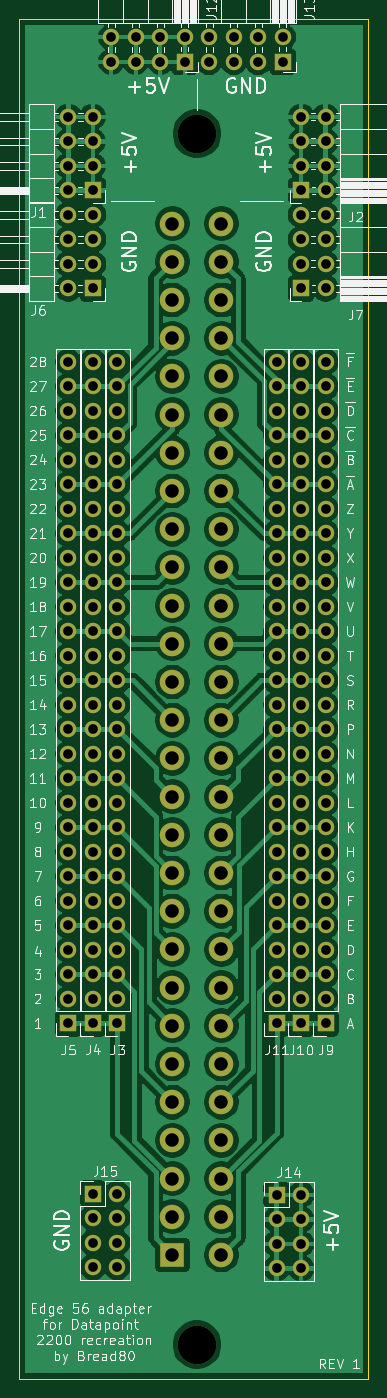
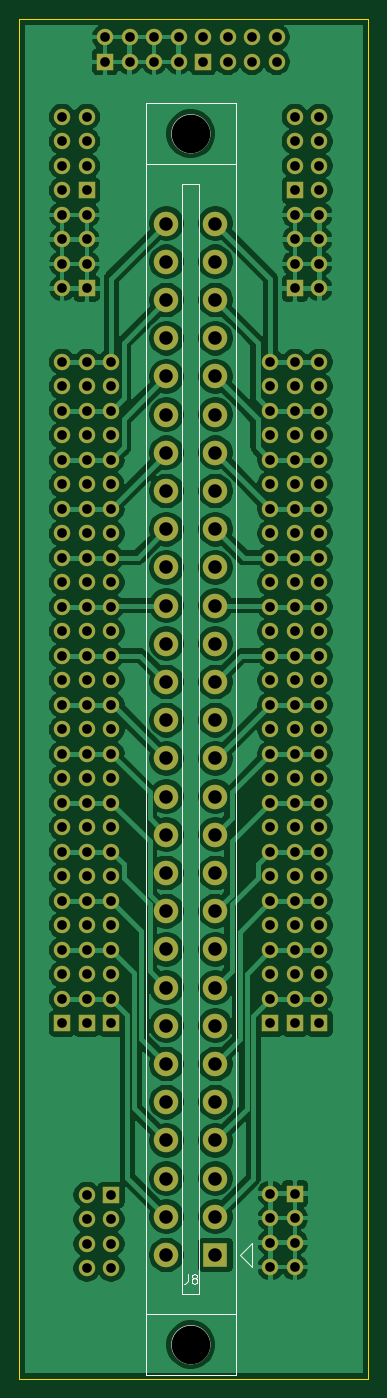
Circuit board: 11 layer files. Board 36.2 x 141.0 mm.
- bottom_copper: Edge56-B_Cu.gbl (228957 bytes)
- bottom_mask: Edge56-B_Mask.gbs (8615 bytes)
- paste: Edge56-B_Paste.gbp (495 bytes)
- bottom_silk: Edge56-B_SilkS.gbo (2433 bytes)
- outline: Edge56-Edge_Cuts.gm1 (735 bytes)
- top_copper: Edge56-F_Cu.gtl (227351 bytes)
- top_mask: Edge56-F_Mask.gts (8615 bytes)
- paste: Edge56-F_Paste.gtp (495 bytes)
- top_silk: Edge56-F_SilkS.gto (69567 bytes)
- drill: Edge56-NPTH.drl (70 bytes)
- drill: Edge56-PTH.drl (4087 bytes)

=== bottom_copper: Edge56-B_Cu.gbl (228957 bytes, source omitted) ===
=== bottom_mask: Edge56-B_Mask.gbs (8615 bytes, source omitted) ===
=== paste: Edge56-B_Paste.gbp ===
G04 #@! TF.GenerationSoftware,KiCad,Pcbnew,(5.1.12)-1*
G04 #@! TF.CreationDate,2023-07-18T15:38:23+01:00*
G04 #@! TF.ProjectId,Edge56,45646765-3536-42e6-9b69-6361645f7063,rev?*
G04 #@! TF.SameCoordinates,Original*
G04 #@! TF.FileFunction,Paste,Bot*
G04 #@! TF.FilePolarity,Positive*
%FSLAX46Y46*%
G04 Gerber Fmt 4.6, Leading zero omitted, Abs format (unit mm)*
G04 Created by KiCad (PCBNEW (5.1.12)-1) date 2023-07-18 15:38:23*
%MOMM*%
%LPD*%
G01*
G04 APERTURE LIST*
G04 APERTURE END LIST*
M02*

=== bottom_silk: Edge56-B_SilkS.gbo ===
G04 #@! TF.GenerationSoftware,KiCad,Pcbnew,(5.1.12)-1*
G04 #@! TF.CreationDate,2023-07-18T15:38:23+01:00*
G04 #@! TF.ProjectId,Edge56,45646765-3536-42e6-9b69-6361645f7063,rev?*
G04 #@! TF.SameCoordinates,Original*
G04 #@! TF.FileFunction,Legend,Bot*
G04 #@! TF.FilePolarity,Positive*
%FSLAX46Y46*%
G04 Gerber Fmt 4.6, Leading zero omitted, Abs format (unit mm)*
G04 Created by KiCad (PCBNEW (5.1.12)-1) date 2023-07-18 15:38:23*
%MOMM*%
%LPD*%
G01*
G04 APERTURE LIST*
%ADD10C,0.120000*%
%ADD11C,0.150000*%
G04 APERTURE END LIST*
D10*
G04 #@! TO.C,J8*
X135255000Y-162560000D02*
X136525000Y-163830000D01*
X135255000Y-163195000D02*
X135255000Y-162560000D01*
X135255000Y-165100000D02*
X135255000Y-163195000D01*
X136525000Y-163830000D02*
X135255000Y-165100000D01*
X143585000Y-47600000D02*
G75*
G03*
X143585000Y-47600000I-1980000J0D01*
G01*
X143585000Y-173140000D02*
G75*
G03*
X143585000Y-173140000I-1980000J0D01*
G01*
X136905000Y-169970000D02*
X146305000Y-169970000D01*
X136905000Y-50770000D02*
X146305000Y-50770000D01*
X136905000Y-176320000D02*
X136905000Y-44420000D01*
X136905000Y-44420000D02*
X146305000Y-44420000D01*
X146305000Y-176320000D02*
X146305000Y-44420000D01*
X136905000Y-176320000D02*
X146305000Y-176320000D01*
X140715000Y-167920000D02*
X140715000Y-52820000D01*
X140715000Y-52820000D02*
X142495000Y-52820000D01*
X142495000Y-167920000D02*
X142495000Y-52820000D01*
X140715000Y-167920000D02*
X142495000Y-167920000D01*
D11*
X141938333Y-165822380D02*
X141938333Y-166536666D01*
X141985952Y-166679523D01*
X142081190Y-166774761D01*
X142224047Y-166822380D01*
X142319285Y-166822380D01*
X141319285Y-166250952D02*
X141414523Y-166203333D01*
X141462142Y-166155714D01*
X141509761Y-166060476D01*
X141509761Y-166012857D01*
X141462142Y-165917619D01*
X141414523Y-165870000D01*
X141319285Y-165822380D01*
X141128809Y-165822380D01*
X141033571Y-165870000D01*
X140985952Y-165917619D01*
X140938333Y-166012857D01*
X140938333Y-166060476D01*
X140985952Y-166155714D01*
X141033571Y-166203333D01*
X141128809Y-166250952D01*
X141319285Y-166250952D01*
X141414523Y-166298571D01*
X141462142Y-166346190D01*
X141509761Y-166441428D01*
X141509761Y-166631904D01*
X141462142Y-166727142D01*
X141414523Y-166774761D01*
X141319285Y-166822380D01*
X141128809Y-166822380D01*
X141033571Y-166774761D01*
X140985952Y-166727142D01*
X140938333Y-166631904D01*
X140938333Y-166441428D01*
X140985952Y-166346190D01*
X141033571Y-166298571D01*
X141128809Y-166250952D01*
G04 #@! TD*
M02*

=== outline: Edge56-Edge_Cuts.gm1 ===
G04 #@! TF.GenerationSoftware,KiCad,Pcbnew,(5.1.12)-1*
G04 #@! TF.CreationDate,2023-07-18T15:38:23+01:00*
G04 #@! TF.ProjectId,Edge56,45646765-3536-42e6-9b69-6361645f7063,rev?*
G04 #@! TF.SameCoordinates,Original*
G04 #@! TF.FileFunction,Profile,NP*
%FSLAX46Y46*%
G04 Gerber Fmt 4.6, Leading zero omitted, Abs format (unit mm)*
G04 Created by KiCad (PCBNEW (5.1.12)-1) date 2023-07-18 15:38:23*
%MOMM*%
%LPD*%
G01*
G04 APERTURE LIST*
G04 #@! TA.AperFunction,Profile*
%ADD10C,0.120000*%
G04 #@! TD*
G04 APERTURE END LIST*
D10*
X123190000Y-176657000D02*
X123190000Y-35687000D01*
X159385000Y-176657000D02*
X123190000Y-176657000D01*
X159385000Y-35687000D02*
X159385000Y-176657000D01*
X123190000Y-35687000D02*
X159385000Y-35687000D01*
M02*

=== top_copper: Edge56-F_Cu.gtl (227351 bytes, source omitted) ===
=== top_mask: Edge56-F_Mask.gts (8615 bytes, source omitted) ===
=== paste: Edge56-F_Paste.gtp ===
G04 #@! TF.GenerationSoftware,KiCad,Pcbnew,(5.1.12)-1*
G04 #@! TF.CreationDate,2023-07-18T15:38:23+01:00*
G04 #@! TF.ProjectId,Edge56,45646765-3536-42e6-9b69-6361645f7063,rev?*
G04 #@! TF.SameCoordinates,Original*
G04 #@! TF.FileFunction,Paste,Top*
G04 #@! TF.FilePolarity,Positive*
%FSLAX46Y46*%
G04 Gerber Fmt 4.6, Leading zero omitted, Abs format (unit mm)*
G04 Created by KiCad (PCBNEW (5.1.12)-1) date 2023-07-18 15:38:23*
%MOMM*%
%LPD*%
G01*
G04 APERTURE LIST*
G04 APERTURE END LIST*
M02*

=== top_silk: Edge56-F_SilkS.gto (69567 bytes, source omitted) ===
=== drill: Edge56-NPTH.drl ===
M48
INCH,TZ
T1C0.1575
%
G90
G05
T1
X55750Y-18740
X55750Y-68165
T0
M30

=== drill: Edge56-PTH.drl ===
M48
INCH,TZ
T1C0.0394
T2C0.0551
%
G90
G05
T1
X50500Y-18050
X50500Y-19050
X50500Y-20050
X50500Y-21050
X50500Y-22050
X50500Y-23050
X50500Y-24050
X50500Y-25050
X50500Y-28050
X50500Y-29050
X50500Y-30050
X50500Y-31050
X50500Y-32050
X50500Y-33050
X50500Y-34050
X50500Y-35050
X50500Y-36050
X50500Y-37050
X50500Y-38050
X50500Y-39050
X50500Y-40050
X50500Y-41050
X50500Y-42050
X50500Y-43050
X50500Y-44050
X50500Y-45050
X50500Y-46050
X50500Y-47050
X50500Y-48050
X50500Y-49050
X50500Y-50050
X50500Y-51050
X50500Y-52050
X50500Y-53050
X50500Y-54050
X50500Y-55050
X51500Y-18050
X51500Y-19050
X51500Y-20050
X51500Y-21050
X51500Y-22050
X51500Y-23050
X51500Y-24050
X51500Y-25050
X51500Y-28050
X51500Y-29050
X51500Y-30050
X51500Y-31050
X51500Y-32050
X51500Y-33050
X51500Y-34050
X51500Y-35050
X51500Y-36050
X51500Y-37050
X51500Y-38050
X51500Y-39050
X51500Y-40050
X51500Y-41050
X51500Y-42050
X51500Y-43050
X51500Y-44050
X51500Y-45050
X51500Y-46050
X51500Y-47050
X51500Y-48050
X51500Y-49050
X51500Y-50050
X51500Y-51050
X51500Y-52050
X51500Y-53050
X51500Y-54050
X51500Y-55050
X51500Y-62000
X51500Y-63000
X51500Y-64000
X51500Y-65000
X52250Y-14800
X52250Y-15800
X52500Y-28050
X52500Y-29050
X52500Y-30050
X52500Y-31050
X52500Y-32050
X52500Y-33050
X52500Y-34050
X52500Y-35050
X52500Y-36050
X52500Y-37050
X52500Y-38050
X52500Y-39050
X52500Y-40050
X52500Y-41050
X52500Y-42050
X52500Y-43050
X52500Y-44050
X52500Y-45050
X52500Y-46050
X52500Y-47050
X52500Y-48050
X52500Y-49050
X52500Y-50050
X52500Y-51050
X52500Y-52050
X52500Y-53050
X52500Y-54050
X52500Y-55050
X52500Y-62000
X52500Y-63000
X52500Y-64000
X52500Y-65000
X53250Y-14800
X53250Y-15800
X54250Y-14800
X54250Y-15800
X55250Y-14800
X55250Y-15800
X56250Y-14800
X56250Y-15800
X57250Y-14800
X57250Y-15800
X58250Y-14800
X58250Y-15800
X59000Y-28050
X59000Y-29050
X59000Y-30050
X59000Y-31050
X59000Y-32050
X59000Y-33050
X59000Y-34050
X59000Y-35050
X59000Y-36050
X59000Y-37050
X59000Y-38050
X59000Y-39050
X59000Y-40050
X59000Y-41050
X59000Y-42050
X59000Y-43050
X59000Y-44050
X59000Y-45050
X59000Y-46050
X59000Y-47050
X59000Y-48050
X59000Y-49050
X59000Y-50050
X59000Y-51050
X59000Y-52050
X59000Y-53050
X59000Y-54050
X59000Y-55050
X59000Y-62050
X59000Y-63050
X59000Y-64050
X59000Y-65050
X59250Y-14800
X59250Y-15800
X60000Y-18050
X60000Y-19050
X60000Y-20050
X60000Y-21050
X60000Y-22050
X60000Y-23050
X60000Y-24050
X60000Y-25050
X60000Y-28050
X60000Y-29050
X60000Y-30050
X60000Y-31050
X60000Y-32050
X60000Y-33050
X60000Y-34050
X60000Y-35050
X60000Y-36050
X60000Y-37050
X60000Y-38050
X60000Y-39050
X60000Y-40050
X60000Y-41050
X60000Y-42050
X60000Y-43050
X60000Y-44050
X60000Y-45050
X60000Y-46050
X60000Y-47050
X60000Y-48050
X60000Y-49050
X60000Y-50050
X60000Y-51050
X60000Y-52050
X60000Y-53050
X60000Y-54050
X60000Y-55050
X60000Y-62050
X60000Y-63050
X60000Y-64050
X60000Y-65050
X61000Y-18050
X61000Y-19050
X61000Y-20050
X61000Y-21050
X61000Y-22050
X61000Y-23050
X61000Y-24050
X61000Y-25050
X61000Y-28050
X61000Y-29050
X61000Y-30050
X61000Y-31050
X61000Y-32050
X61000Y-33050
X61000Y-34050
X61000Y-35050
X61000Y-36050
X61000Y-37050
X61000Y-38050
X61000Y-39050
X61000Y-40050
X61000Y-41050
X61000Y-42050
X61000Y-43050
X61000Y-44050
X61000Y-45050
X61000Y-46050
X61000Y-47050
X61000Y-48050
X61000Y-49050
X61000Y-50050
X61000Y-51050
X61000Y-52050
X61000Y-53050
X61000Y-54050
X61000Y-55050
T2
X54750Y-22406
X54750Y-23965
X54750Y-25524
X54750Y-27083
X54750Y-28642
X54750Y-30201
X54750Y-31760
X54750Y-33319
X54750Y-34878
X54750Y-36437
X54750Y-37996
X54750Y-39555
X54750Y-41114
X54750Y-42673
X54750Y-44232
X54750Y-45791
X54750Y-47350
X54750Y-48909
X54750Y-50469
X54750Y-52028
X54750Y-53587
X54750Y-55146
X54750Y-56705
X54750Y-58264
X54750Y-59823
X54750Y-61382
X54750Y-62941
X54750Y-64500
X56750Y-22406
X56750Y-23965
X56750Y-25524
X56750Y-27083
X56750Y-28642
X56750Y-30201
X56750Y-31760
X56750Y-33319
X56750Y-34878
X56750Y-36437
X56750Y-37996
X56750Y-39555
X56750Y-41114
X56750Y-42673
X56750Y-44232
X56750Y-45791
X56750Y-47350
X56750Y-48909
X56750Y-50469
X56750Y-52028
X56750Y-53587
X56750Y-55146
X56750Y-56705
X56750Y-58264
X56750Y-59823
X56750Y-61382
X56750Y-62941
X56750Y-64500
T0
M30
